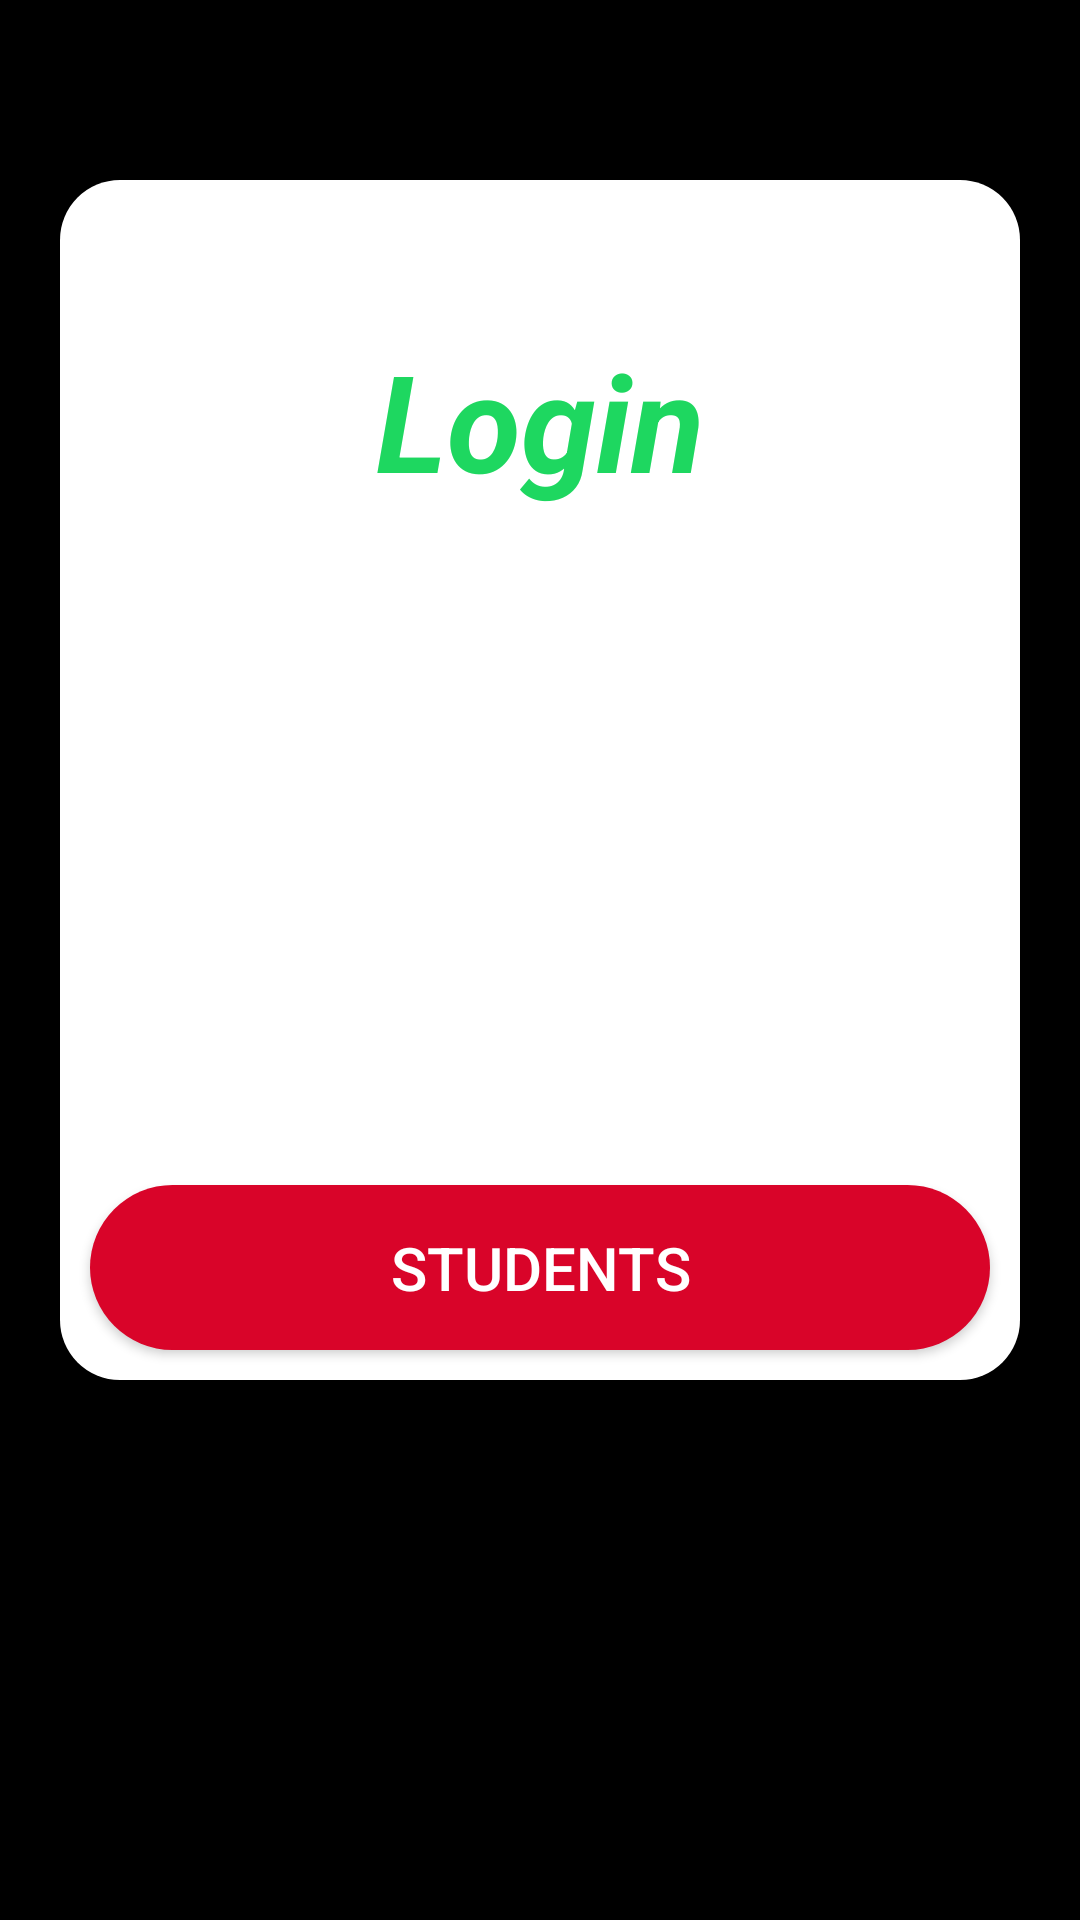

This screen was rendered from an Android layout file. Write that file and the resources it references.
<!-- AndroidManifest.xml: application theme Theme.Projects -->
<!-- res/layout/activity_start.xml -->
<?xml version="1.0" encoding="utf-8"?>
<RelativeLayout xmlns:android="http://schemas.android.com/apk/res/android"
    xmlns:app="http://schemas.android.com/apk/res-auto"
    xmlns:tools="http://schemas.android.com/tools"
    android:layout_width="match_parent"
    android:layout_height="match_parent"
    android:background="@color/black"
    tools:context=".Start">
    <RelativeLayout
        android:layout_width="match_parent"
        android:layout_height="wrap_content"
        android:id="@+id/rel1"
        android:layout_marginLeft="20dp"
        android:layout_marginRight="20dp"
        android:layout_marginTop="60dp"
        android:background="@drawable/corner_login"
        android:requiresFadingEdge="horizontal">

        <TextView
            android:layout_width="wrap_content"
            android:layout_height="wrap_content"
            android:id="@+id/st1"
            android:text="Login"
            android:layout_centerHorizontal="true"
            android:textSize="45dp"
            android:layout_marginTop="50dp"
            android:textStyle="bold|italic"
            android:textColor="@color/Green"/>

        <Button
            android:layout_width="300dp"
            android:layout_height="55dp"
            android:text="Admin"
            android:textColor="@color/white"
            android:layout_centerHorizontal="true"
            android:id="@+id/bt1"
            android:layout_below="@+id/st1"
            android:backgroundTint="@color/Red"
            android:background="@drawable/button"
            android:textSize="20dp"
            android:layout_marginTop="130dp"
            android:layout_marginLeft="8dp"
            android:layout_marginRight="8dp"
            />

        <Button
            android:layout_width="300dp"
            android:layout_height="55dp"
            android:text="Students"
            android:textColor="@color/white"
            android:id="@+id/bt2"
            android:layout_centerHorizontal="true"
            android:layout_below="@+id/bt1"
            android:textSize="20dp"
            android:backgroundTint="@color/Red"
            android:background="@drawable/corner_radius"
            android:layout_marginTop="40dp"
            android:layout_marginRight="8dp"
            android:layout_marginLeft="8dp"
            android:layout_marginBottom="10dp"/>

    </RelativeLayout>



</RelativeLayout>
<!-- resources referenced by this layout -->
<resources>
  <color name="Green">#1ed760</color>
  <color name="Red">#d90429</color>
  <color name="black">#FF000000</color>
  <color name="white">#FFFFFFFF</color>
  <!-- drawable corner_login (drawable) -->
  <?xml version="1.0" encoding="utf-8"?>
  <shape xmlns:android="http://schemas.android.com/apk/res/android">
      <corners  android:radius="20dp"/>
      <solid android:color="@color/white"/>
  </shape>
  <!-- drawable corner_radius (drawable) -->
  <?xml version="1.0" encoding="utf-8"?>
  <shape xmlns:android="http://schemas.android.com/apk/res/android">
      <solid android:color="@color/Red"/>
      <corners android:radius="50dp" />
  
  </shape>
  <style name="Theme.Projects" parent="Theme.AppCompat.DayNight.DarkActionBar">
          
          <item name="colorPrimary">@color/purple_500</item>
          <item name="colorPrimaryVariant">@color/purple_700</item>
          <item name="colorOnPrimary">@color/white</item>
          
          <item name="colorSecondary">@color/teal_200</item>
          <item name="colorSecondaryVariant">@color/teal_700</item>
          <item name="colorOnSecondary">@color/black</item>
          
          <item name="android:statusBarColor">?attr/colorPrimaryVariant</item>
          
      </style>
  <color name="purple_500">#FF6200EE</color>
  <color name="purple_700">#FF3700B3</color>
  <color name="teal_200">#FF03DAC5</color>
  <color name="teal_700">#00796B</color>
</resources>
